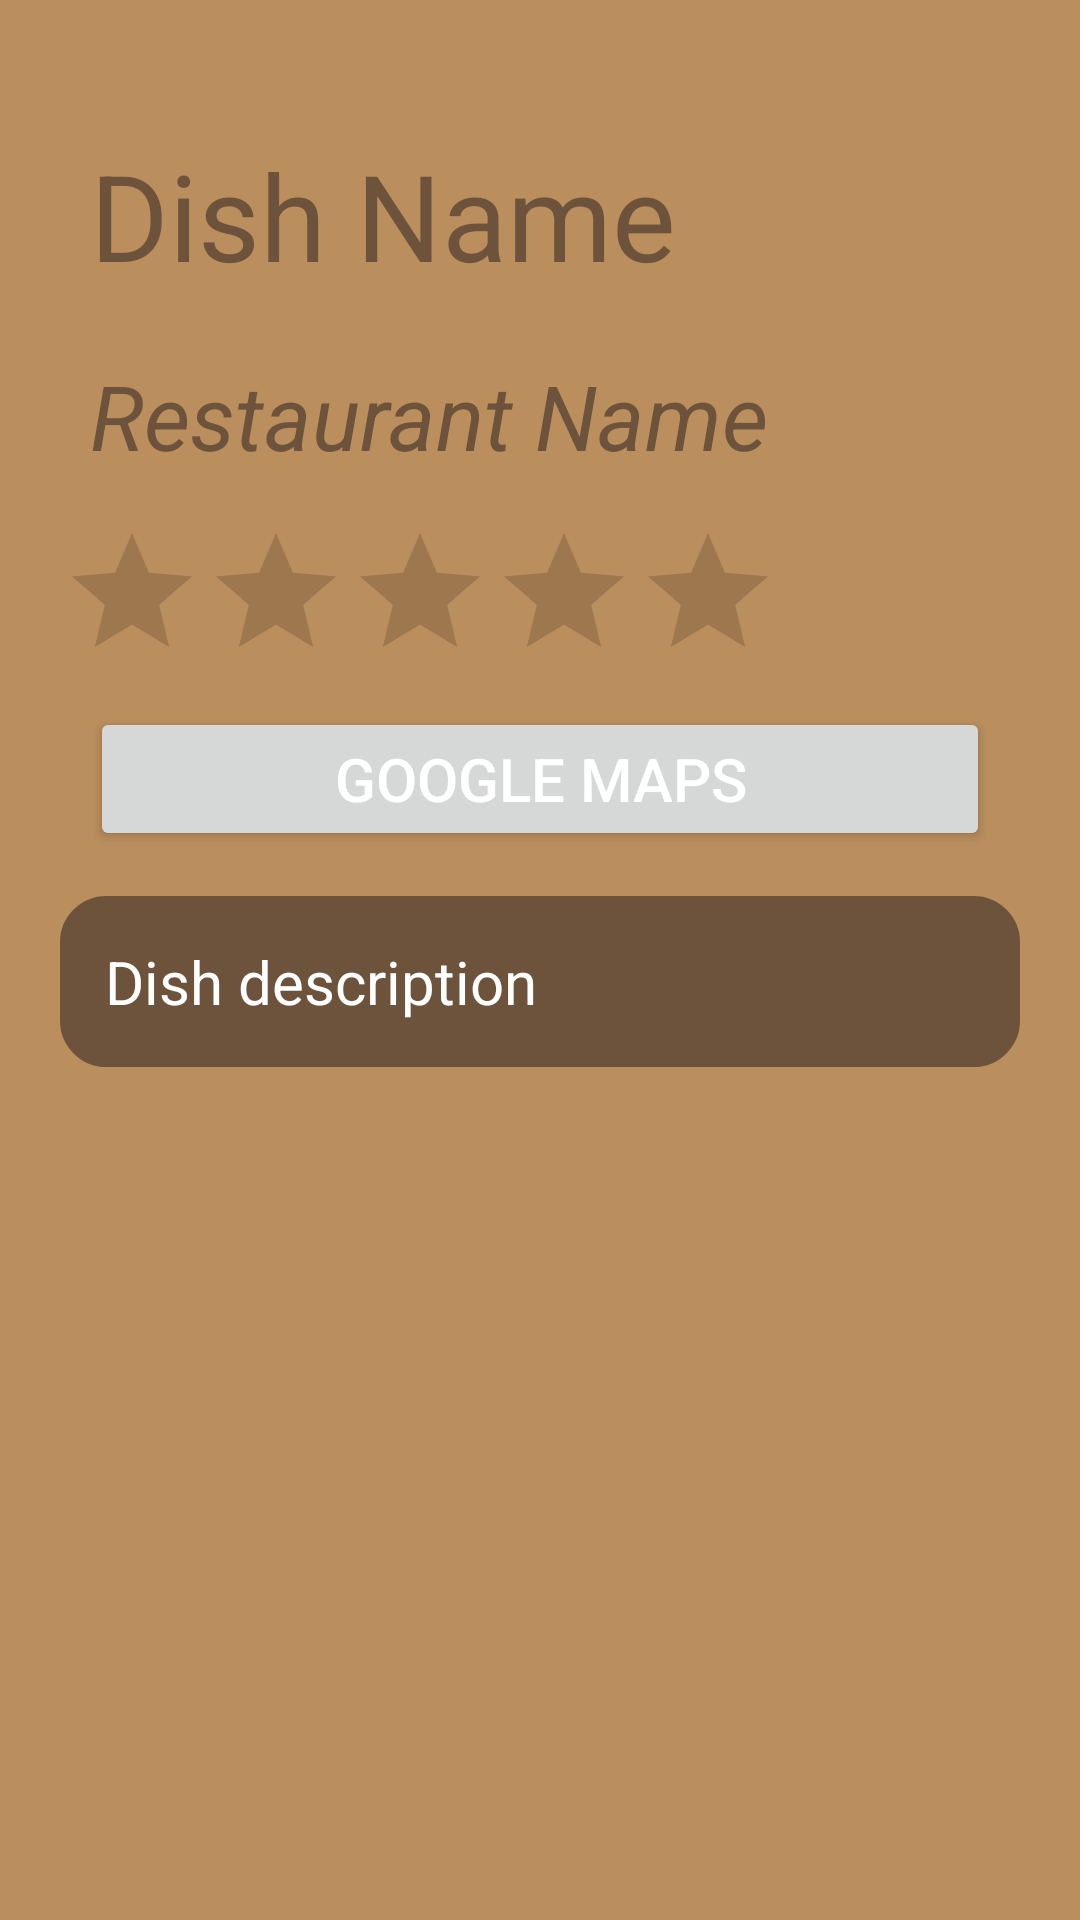

Here is an Android app screen rendered from its layout file. Give the layout XML and the strings, colors and styles it references.
<!-- AndroidManifest.xml: application theme Theme.GroupProject -->
<!-- res/layout/activity_restaurant_profile.xml -->
<?xml version="1.0" encoding="utf-8"?>
<ScrollView xmlns:android="http://schemas.android.com/apk/res/android"
    xmlns:app="http://schemas.android.com/apk/res-auto"
    android:layout_width="match_parent"
    android:layout_height="match_parent"
    android:background="@color/dark_sand">

    <androidx.constraintlayout.widget.ConstraintLayout
            android:layout_width="match_parent"
            android:layout_height="wrap_content">

        <TextView
            android:id="@+id/dishNameText"
            android:layout_width="match_parent"
            android:layout_height="wrap_content"
            android:text="Dish Name"
            android:textSize="40sp"
            android:textColor="@color/mud"
            android:layout_marginTop="45dp"
            android:layout_marginStart="30dp"
            android:layout_marginEnd="30dp"
            app:layout_constraintTop_toTopOf="parent"
            app:layout_constraintStart_toStartOf="parent"/>

        <TextView
            android:id="@+id/restaurantName"
            android:layout_width="match_parent"
            android:layout_height="wrap_content"
            android:text="Restaurant Name"
            android:textStyle="italic"
            android:textSize="30sp"
            android:textColor="@color/mud"
            android:layout_marginTop="20dp"
            android:layout_marginStart="30dp"
            android:layout_marginEnd="30dp"
            app:layout_constraintTop_toBottomOf="@id/dishNameText"
            app:layout_constraintStart_toStartOf="parent"
            app:layout_constraintEnd_toEndOf="parent"/>

        <RatingBar
            android:id="@+id/dishRating"
            android:progressTint="@color/forest_green"
            android:isIndicator="true"
            android:layout_width="wrap_content"
            android:layout_height="wrap_content"
            android:layout_marginTop="15dp"
            android:layout_marginStart="20dp"
            app:layout_constraintTop_toBottomOf="@id/restaurantName"
            app:layout_constraintStart_toStartOf="parent"/>

        <Button
            android:id="@+id/mapsField"
            android:layout_width="match_parent"
            android:layout_height="wrap_content"
            android:text="Google Maps"
            android:textSize="20sp"
            android:textColor="@color/white"
            android:layout_marginTop="5dp"
            android:layout_marginStart="30dp"
            android:layout_marginEnd="30dp"
            app:layout_constraintTop_toBottomOf="@id/dishRating"
            app:layout_constraintStart_toStartOf="parent"
            app:layout_constraintEnd_toEndOf="parent"/>

        <TextView
            android:id="@+id/dishDescriptionText"
            android:layout_width="match_parent"
            android:layout_height="wrap_content"
            android:padding="15dp"
            android:text="Dish description"
            android:textSize="20sp"
            android:textColor="@color/white"
            android:background="@drawable/rounded_corner"
            android:layout_marginTop="15dp"
            android:layout_marginStart="20dp"
            android:layout_marginEnd="20dp"
            app:layout_constraintTop_toBottomOf="@id/mapsField"
            app:layout_constraintStart_toStartOf="parent"
            app:layout_constraintEnd_toEndOf="parent"
            />
    </androidx.constraintlayout.widget.ConstraintLayout>
</ScrollView>
<!-- resources referenced by this layout -->
<resources>
  <color name="dark_sand">#BA8E5D</color>
  <color name="forest_green">#38761D</color>
  <color name="mud">#6D533B</color>
  <color name="white">#FFFFFFFF</color>
  <!-- drawable rounded_corner (drawable) -->
  <?xml version="1.0" encoding="utf-8"?>
  <shape xmlns:android="http://schemas.android.com/apk/res/android" >
      <stroke
          android:width="1dp"
          android:color="@color/mud" />
  
      <solid android:color="@color/mud" />
  
      <corners android:radius="15dp" />
  </shape>
  <style name="Theme.GroupProject" parent="Theme.MaterialComponents.DayNight.DarkActionBar">
          
          <item name="colorPrimary">@color/forest_green</item>
          <item name="colorPrimaryVariant">@color/asparagus</item>
          <item name="colorOnPrimary">@color/white</item>
          
          <item name="colorSecondary">@color/dark_sand</item>
          <item name="colorSecondaryVariant">@color/mud</item>
          <item name="colorOnSecondary">@color/black</item>
          
          <item name="android:statusBarColor">?attr/colorPrimaryVariant</item>
          
      </style>
  <color name="asparagus">#6AA84F</color>
  <color name="black">#FF000000</color>
</resources>
